Dataset: mobile_robot_dataset (GitHub, Cimer17/machine_learning_course). Classes: legged robot, tracked robot, wheeled robot.

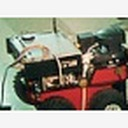
Label: wheeled robot

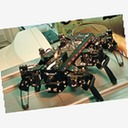
Label: legged robot

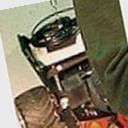
Label: tracked robot

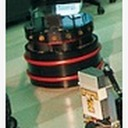
Label: wheeled robot

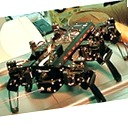
Label: legged robot

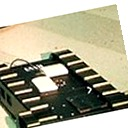
Label: tracked robot
